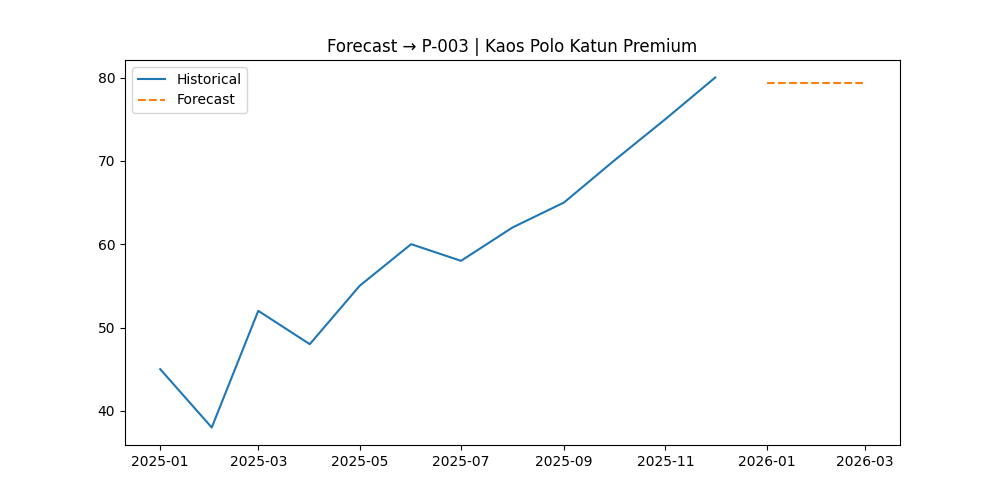

Data behind this chart, as committed beside it:
, Forecast
2026-01-01, 79.34
2026-02-01, 79.34
2026-03-01, 79.34
